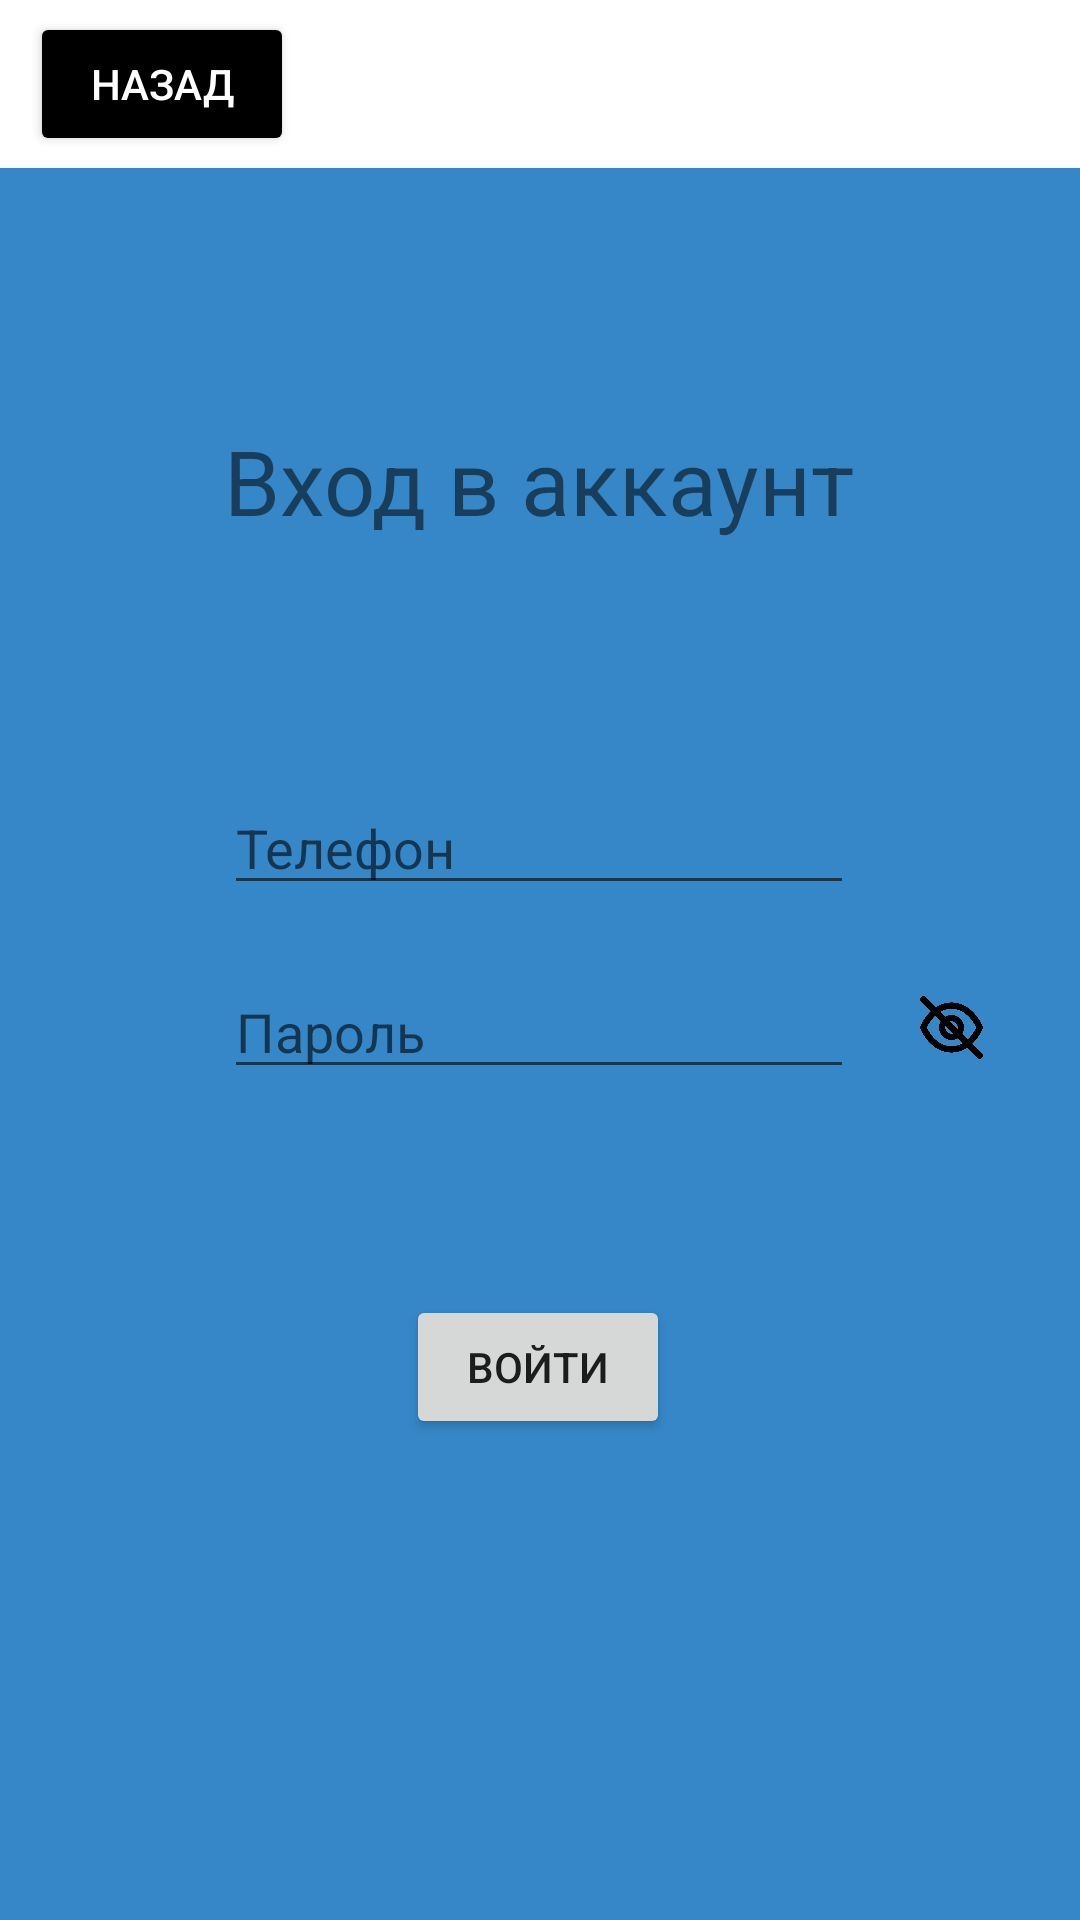

This screen was rendered from an Android layout file. Write that file and the resources it references.
<!-- AndroidManifest.xml: application theme Theme.CanisApp -->
<!-- res/layout/activity_log_in.xml -->
<?xml version="1.0" encoding="utf-8"?>
<androidx.constraintlayout.widget.ConstraintLayout
    xmlns:android="http://schemas.android.com/apk/res/android"
    xmlns:app="http://schemas.android.com/apk/res-auto"
    xmlns:tools="http://schemas.android.com/tools"
    android:layout_width="match_parent"
    android:layout_height="match_parent"
    android:background="@color/activity_background_clr"
    tools:context=".Activities.LogInActivity">

    <androidx.constraintlayout.widget.ConstraintLayout
        android:id="@+id/log_in_tool_bar"
        android:layout_width="match_parent"
        android:layout_height="56dp"
        android:background="@color/white"
        app:layout_constraintEnd_toEndOf="parent"
        app:layout_constraintStart_toStartOf="parent"
        app:layout_constraintTop_toTopOf="parent"
        tools:context=".Activities.LogInActivity">

        <Button
            android:id="@+id/back_btn"
            android:layout_width="wrap_content"
            android:layout_height="wrap_content"
            android:layout_marginVertical="5dp"
            android:layout_marginStart="10dp"
            android:backgroundTint="@color/black"
            android:text="Назад"
            android:textColor="@color/white"
            app:layout_constraintBottom_toBottomOf="parent"
            app:layout_constraintStart_toStartOf="parent"
            app:layout_constraintTop_toTopOf="parent" />

    </androidx.constraintlayout.widget.ConstraintLayout>

    <TextView
        android:id="@+id/reg_name_surname_tv"
        android:layout_width="wrap_content"
        android:layout_height="wrap_content"
        android:layout_marginTop="84dp"
        android:text="Вход в аккаунт"
        android:textSize="30sp"
        app:layout_constraintEnd_toEndOf="parent"
        app:layout_constraintHorizontal_bias="0.498"
        app:layout_constraintStart_toStartOf="parent"
        app:layout_constraintTop_toBottomOf="@+id/log_in_tool_bar" />

    <EditText
        android:id="@+id/phone_et"
        android:layout_width="wrap_content"
        android:layout_height="wrap_content"
        android:layout_marginTop="80dp"
        android:ems="10"
        android:inputType="textPersonName"
        android:hint="Телефон"
        app:layout_constraintEnd_toEndOf="parent"
        app:layout_constraintHorizontal_bias="0.497"
        app:layout_constraintStart_toStartOf="parent"
        app:layout_constraintTop_toBottomOf="@+id/reg_name_surname_tv" />

    <EditText
        android:id="@+id/pass_et"
        android:layout_width="wrap_content"
        android:layout_height="wrap_content"
        android:layout_marginTop="20dp"
        android:ems="10"
        android:inputType="textPassword"
        android:hint="Пароль"
        app:layout_constraintEnd_toEndOf="parent"
        app:layout_constraintHorizontal_bias="0.497"
        app:layout_constraintStart_toStartOf="parent"
        app:layout_constraintTop_toBottomOf="@+id/phone_et" />

    <ImageButton
        android:id="@+id/show_pass_btn"
        android:layout_width="25dp"
        android:layout_height="25dp"
        android:layout_marginStart="20dp"
        android:background="@drawable/hide_password_icon"
        app:layout_constraintBottom_toBottomOf="@+id/pass_et"
        app:layout_constraintStart_toEndOf="@+id/pass_et"
        app:layout_constraintTop_toTopOf="@+id/pass_et" />

    <ImageButton
        android:id="@+id/hide_pass_btn"
        android:layout_width="25dp"
        android:layout_height="25dp"
        android:layout_marginStart="20dp"
        android:background="@drawable/show_password_icon"
        app:layout_constraintBottom_toBottomOf="@+id/pass_et"
        app:layout_constraintStart_toEndOf="@+id/pass_et"
        app:layout_constraintTop_toTopOf="@+id/pass_et" />

    <Button
        android:id="@+id/log_in_btn"
        android:layout_width="wrap_content"
        android:layout_height="wrap_content"
        android:layout_marginTop="130dp"
        android:text="Войти"
        app:layout_constraintEnd_toEndOf="parent"
        app:layout_constraintHorizontal_bias="0.498"
        app:layout_constraintStart_toStartOf="parent"
        app:layout_constraintTop_toBottomOf="@+id/phone_et" />

</androidx.constraintlayout.widget.ConstraintLayout>
<!-- resources referenced by this layout -->
<resources>
  <color name="activity_background_clr">#3687C8</color>
  <color name="black">#FF000000</color>
  <color name="white">#FFFFFFFF</color>
  <!-- drawable hide_password_icon: png bitmap (drawable, 9672 bytes) -->
  <!-- drawable show_password_icon: png bitmap (drawable, 9390 bytes) -->
  <style name="Theme.CanisApp" parent="Theme.MaterialComponents.DayNight.NoActionBar">
          
          <item name="colorPrimary">@color/purple_500</item>
          <item name="colorPrimaryVariant">@color/purple_700</item>
          <item name="colorOnPrimary">@color/white</item>
          
          <item name="colorSecondary">@color/teal_200</item>
          <item name="colorSecondaryVariant">@color/teal_700</item>
          <item name="colorOnSecondary">@color/black</item>
          
          <item name="android:statusBarColor" tools:targetApi="l">?attr/colorPrimaryVariant</item>
          
      </style>
  <color name="purple_500">#FF6200EE</color>
  <color name="purple_700">#FF3700B3</color>
  <color name="teal_200">#FF03DAC5</color>
  <color name="teal_700">#FF018786</color>
</resources>
